Image classification data set "cnn_dataset" (upputurisrilaxmi-ui/Project_ML on GitHub). Class labels (2): crop, weed.

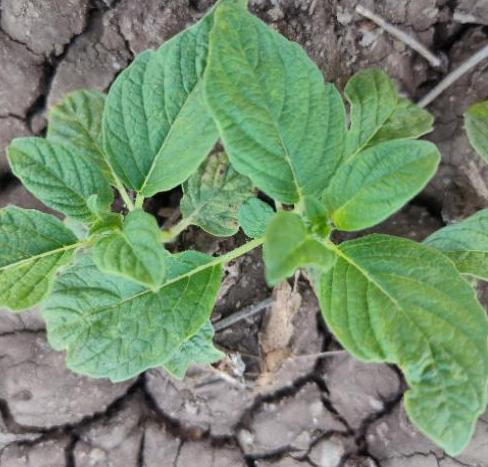
Label: crop

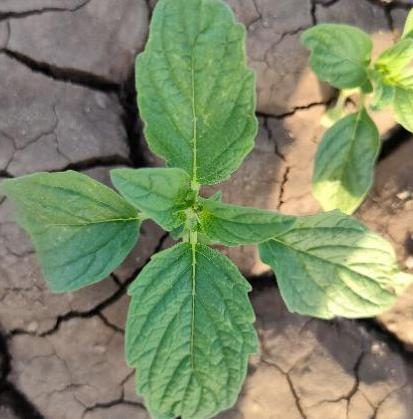
Label: crop

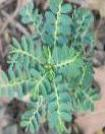
Label: weed

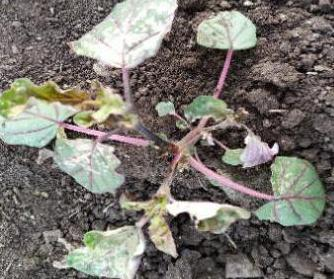
Label: weed

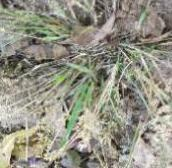
Label: weed

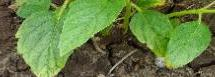
Label: crop
